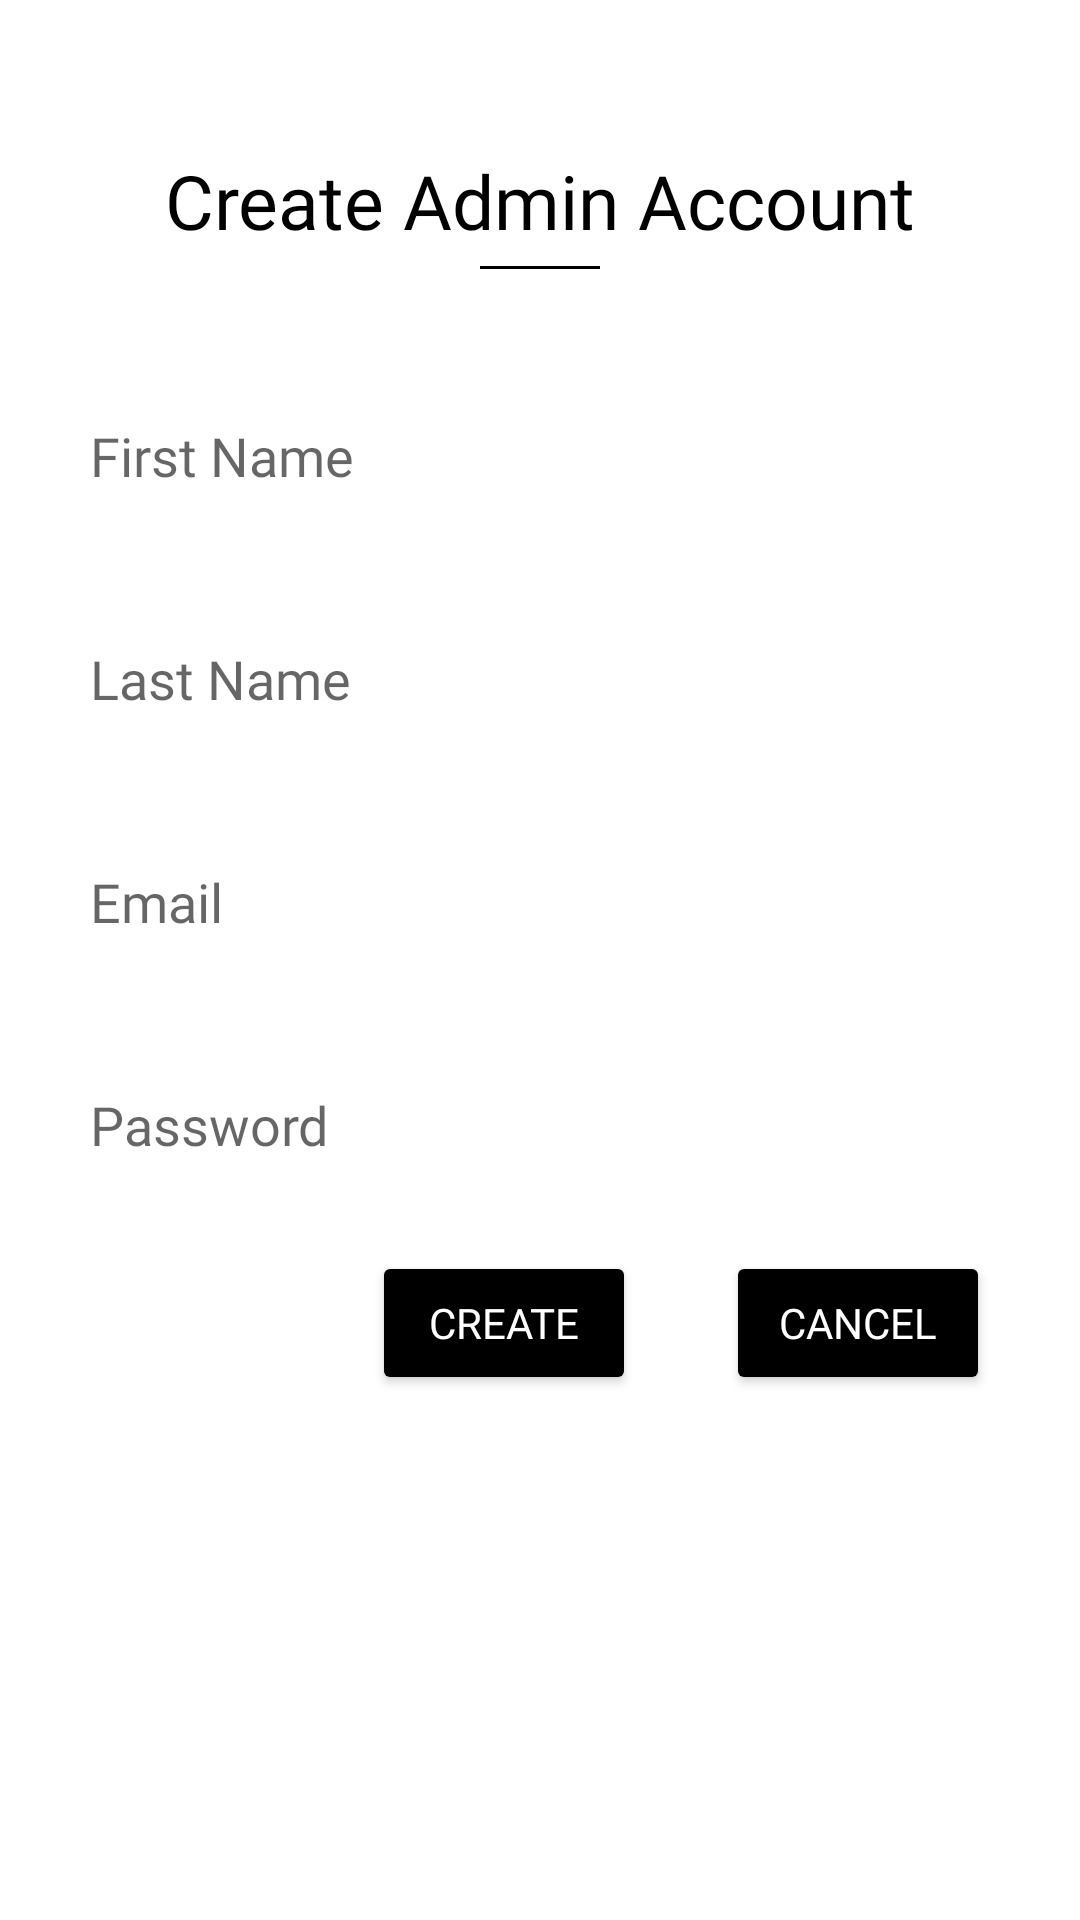

Reconstruct the res/layout file that produces this screen, plus the resources it refers to.
<!-- AndroidManifest.xml: application theme Theme.TheGreekGoodies -->
<!-- res/layout/fragment_create_admin.xml -->
<?xml version="1.0" encoding="utf-8"?>
<LinearLayout xmlns:android="http://schemas.android.com/apk/res/android"
    xmlns:tools="http://schemas.android.com/tools"
    android:layout_width="match_parent"
    android:layout_height="match_parent"
    android:orientation="vertical"
    tools:context=".CreateAdminFragment">

    <ScrollView
        android:layout_width="match_parent"
        android:layout_height="match_parent">

        <LinearLayout
            android:layout_width="match_parent"
            android:layout_height="wrap_content"
            android:orientation="vertical">

            <TextView
                android:layout_width="match_parent"
                android:layout_height="wrap_content"
                android:text="Create Admin Account"
                android:textAlignment="center"
                android:layout_gravity="center"
                android:textSize="25dp"
                android:layout_marginTop="50dp"
                android:fontFamily="@font/lobster"
                android:textColor="@color/black"/>

            <LinearLayout
                android:layout_width="40dp"
                android:layout_marginTop="5dp"
                android:layout_gravity="center"
                android:layout_height="1dp"
                android:background="@color/black"
                android:orientation="horizontal">

            </LinearLayout>

            <EditText
                android:id="@+id/etNewAdminFirstName"
                android:layout_width="match_parent"
                android:layout_height="wrap_content"
                android:ems="10"
                android:inputType="textPersonName"
                android:fontFamily="@font/gothici"
                android:layout_marginTop="50dp"
                android:layout_gravity="center"
                android:layout_marginLeft="30dp"
                android:layout_marginRight="30dp"
                android:background="@drawable/selector_edittext"
                android:hint="First Name" />

            <EditText
                android:id="@+id/etNewAdminLastName"
                android:layout_width="match_parent"
                android:layout_height="wrap_content"
                android:fontFamily="@font/gothici"
                android:layout_marginTop="50dp"
                android:layout_gravity="center"
                android:layout_marginLeft="30dp"
                android:layout_marginRight="30dp"
                android:background="@drawable/selector_edittext"
                android:ems="10"
                android:inputType="textPersonName"
                android:hint="Last Name"/>

            <EditText
                android:id="@+id/etNewAdminEmail"
                android:layout_width="match_parent"
                android:layout_height="wrap_content"
                android:hint="Email"
                android:fontFamily="@font/gothici"
                android:layout_marginTop="50dp"
                android:layout_gravity="center"
                android:layout_marginLeft="30dp"
                android:layout_marginRight="30dp"
                android:background="@drawable/selector_edittext"
                android:ems="10"
                android:inputType="textEmailAddress" />

            <EditText
                android:id="@+id/etNewAdminPassword"
                android:layout_width="match_parent"
                android:layout_height="wrap_content"
                android:layout_gravity="center"
                android:layout_marginLeft="30dp"
                android:layout_marginTop="50dp"
                android:layout_marginRight="30dp"
                android:background="@drawable/selector_edittext"
                android:ems="10"
                android:fontFamily="@font/gothici"
                android:hint="Password"
                android:inputType="textPassword" />

            <LinearLayout
                android:layout_width="wrap_content"
                android:layout_height="wrap_content"
                android:layout_gravity="right"
                android:padding="30dp"
                android:orientation="horizontal">

                <Button
                    android:id="@+id/btnCreateAdmin"
                    android:layout_width="wrap_content"
                    android:layout_height="wrap_content"
                    android:layout_gravity="right"
                    android:layout_marginRight="30dp"
                    android:backgroundTint="@color/black"
                    android:fontFamily="@font/gothicb"
                    android:textColor="@color/white"
                    android:text="CREATE" />

                <Button
                    android:id="@+id/btnCancelAdmin"
                    android:layout_width="wrap_content"
                    android:layout_height="wrap_content"
                    android:backgroundTint="@color/black"
                    android:fontFamily="@font/gothicb"
                    android:textColor="@color/white"
                    android:text="Cancel" />
            </LinearLayout>


        </LinearLayout>

    </ScrollView>

</LinearLayout>
<!-- resources referenced by this layout -->
<resources>
  <!-- drawable selector_edittext (drawable) -->
  <?xml version="1.0" encoding="utf-8"?>
  <selector xmlns:android="http://schemas.android.com/apk/res/android">
      <item android:state_focused="true" android:drawable="@drawable/rounded_edit_text_onclick" />
      <item android:drawable="@drawable/rounded_edit_text" />
  </selector>
  <style name="Theme.TheGreekGoodies" parent="Theme.MaterialComponents.DayNight.DarkActionBar">
          
          <item name="colorPrimary">@color/purple_500</item>
          <item name="colorPrimaryVariant">@color/purple_700</item>
          <item name="colorOnPrimary">@color/white</item>
          
          <item name="colorSecondary">@color/teal_200</item>
          <item name="colorSecondaryVariant">@color/teal_700</item>
          <item name="colorOnSecondary">@color/black</item>
          
          <item name="android:statusBarColor" tools:targetApi="l">?attr/colorPrimaryVariant</item>
          
      </style>
  <!-- drawable rounded_edit_text (drawable) -->
  <?xml version="1.0" encoding="utf-8"?>
  <shape xmlns:android="http://schemas.android.com/apk/res/android">
  
      
      <solid android:color="#eaeaea" />
  
      
      <stroke android:width="2dp" android:color="@color/black" />
  
      
      <corners android:radius="5dp" />
  
      <padding android:bottom="10dp" />
      <padding android:top="10dp" />
      <padding android:left="10dp" />
      <padding android:right="10dp" />
  </shape>
  <!-- not gathered from this repository: default colours our renderer supplied (Android Studio template values) -->
  <color name="purple_500">#FF6200EE</color>
  <color name="purple_700">#FF3700B3</color>
  <color name="teal_200">#FF03DAC5</color>
  <color name="teal_700">#FF018786</color>
  <color name="black">#FF000000</color>
  <color name="white">#FFFFFFFF</color>
</resources>
